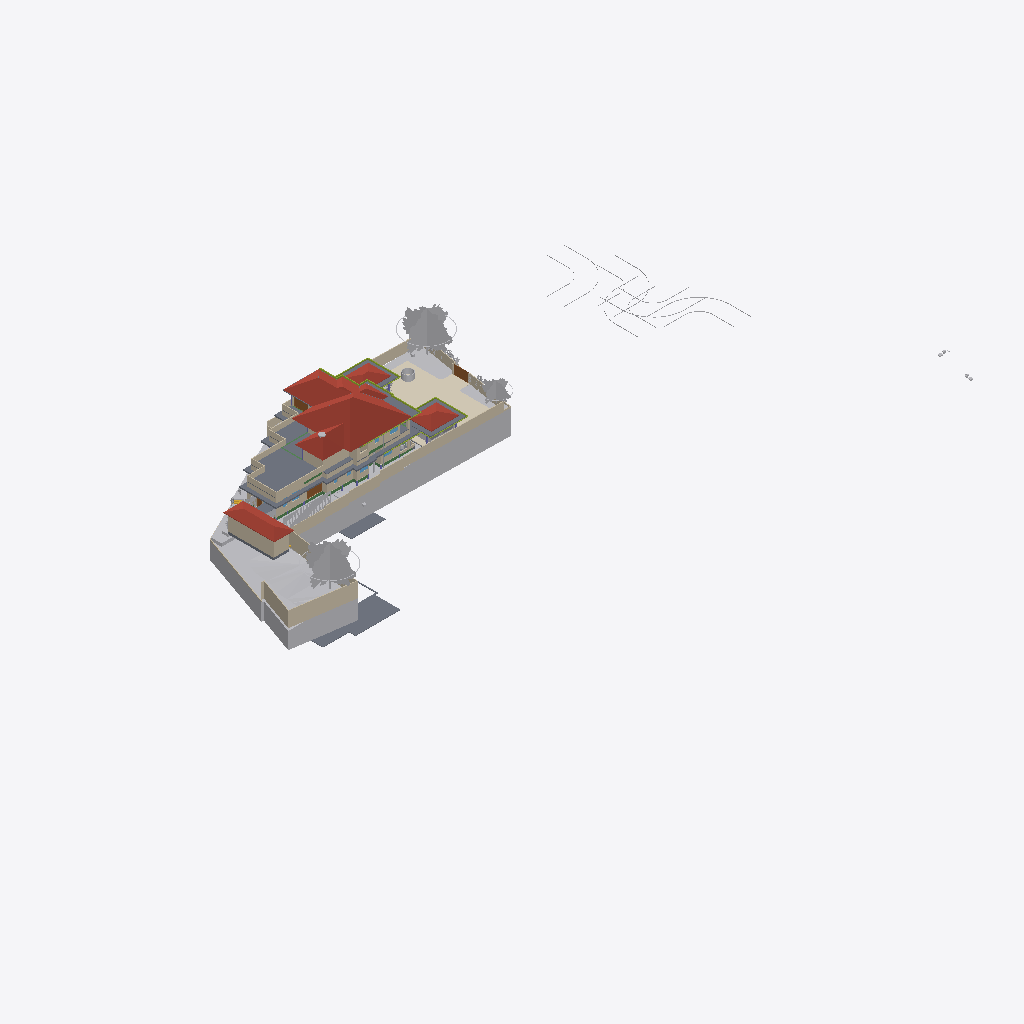
Isometric view of an IFC building model (IFC-SPF (STEP), schema IFC4X3, length unit metre), seen from the south-west, elements coloured by IFC class (only those large enough to see are counted): 45 walls (beige), 28 other elements (light grey), 15 slabs (grey), 11 members (olive), 7 beams (green), 4 roofs (red-brown), 4 coverings (cream), 4 doors (brown), 1 window (light blue).
Extent 124.4 m × 63.5 m × 36.2 m (x, y, z). Storeys (12): Road Level at 0.00 m; GF at 0.00 m; FF at 0.00 m; Concept at 0.00 m; Existing at 0.00 m; Area at 0.00 m; Car Porch at 0.00 m; Footing at 0.00 m; Landscape at 0.00 m; Electrical at 0.00 m; Plumbing at 0.00 m; Roof at 6.00 m. Elements (1116): 190 IfcCovering, 153 IfcWall, 117 IfcFurniture, 94 IfcPipeSegment, 83 IfcBeam, 74 IfcFooting, 68 IfcGeographicElement, 60 IfcColumn, 50 IfcSanitaryTerminal, 43 IfcBuildingElementProxy, 37 IfcDoor, 25 IfcWindow.

HEADER;
FILE_DESCRIPTION(('ViewDefinition[DesignTransferView]'),'2;1');
FILE_NAME('Jailani.ifc','2026-09-16T08:59:56+05:30',(''),(''),'IfcOpenShell 0.8.6-alpha260823','Bonsai 0.8.6-alpha260823-144696c','Nobody');
FILE_SCHEMA(('IFC4X3'));
ENDSEC;
DATA;
#1=IFCPROJECT('1rEyq$MlvDVO9q4X_6O_vh',$,'My Project',$,$,$,$,(#14,#26),#9);
#31=IFCSITE('2ymv4STDrDCBgdvlSnG91s',$,'My Site',$,$,#54,$,$,$,(8,52,49,300000),(76,38,36,300000),0.0,$,$);
#37=IFCBUILDING('0WCwdFWaT3fvN6dYFJV0G3',$,'My Building',$,$,#60,$,$,$,$,$,$);
#43=IFCBUILDINGSTOREY('3glIUxBxj019WI9WL2_LBp',$,'Road Level',$,$,#66,$,$,$,$);
#2091=IFCBUILDINGSTOREY('0gksAyAJzF1eVdNHxF82jx',$,'GF',$,$,#203992,$,$,$,$);
#9684=IFCBUILDINGSTOREY('0GW8AoQ6z9OfFkHNDnUrmB',$,'FF',$,$,#277602,$,$,$,$);
#36449=IFCBUILDINGSTOREY('08MXqDc890wx$ikiXcsfjl',$,'Concept',$,$,#36465,$,$,$,$);
#37612=IFCBUILDINGSTOREY('3FqJSqHaz8MQtwN4CzJUgT',$,'Existing',$,$,#37627,$,$,$,$);
#39460=IFCBUILDINGSTOREY('2$v9ldK6P2VucsJp$wo$TV',$,'Roof',$,$,#308527,$,$,$,$);
#119304=IFCBUILDINGSTOREY('0qBaI9Ey94591kdt6C2Jnr',$,'Area',$,$,#119319,$,$,$,$);
#129129=IFCBUILDINGSTOREY('3kIur_wS960wa7BjgB$p1C',$,'Car Porch',$,$,#129145,$,$,$,$);
#268472=IFCBUILDINGSTOREY('2xrbP0qU17QQ349t_fHpEX',$,'Footing',$,$,#278022,$,$,$,$);
#318255=IFCBUILDINGSTOREY('3aOrSW8CbAU8ZyelJCCINe',$,'Landscape',$,$,#318271,$,$,$,$);
#332845=IFCBUILDINGSTOREY('0AJYN4QXPCc9jj5vzxhX9$',$,'Electrical',$,$,#332861,$,$,$,$);
#351978=IFCBUILDINGSTOREY('3upeWRLj97BQX2e$VHc8TZ',$,'Plumbing',$,$,#351994,$,$,$,$);
#1788=IFCGEOGRAPHICELEMENT('2G7_FUH1TFnfA2p0BceQCt',$,'Site',$,$,#266545,#1804,$,.TERRAIN.);
#328551=IFCROOF('21T1h3klXC_BmaYTQtLSBg',$,'Mainroof',$,$,#328557,#328552,$,.HIP_ROOF.);
#291080=IFCCOVERING('3ktB1WR$f69fETpx9RtRtR',$,'Covering',$,$,#297555,#291091,$,$);
#297152=IFCGEOGRAPHICELEMENT('1oH7nsXafBAhIJwgxqBaXm',$,'GeographicElement',$,$,#297182,#297165,$,$);
#296796=IFCGEOGRAPHICELEMENT('0oAmVwzOn9fxeOwIdp5ttV',$,'GeographicElement',$,$,#297121,#296809,$,$);
#180078=IFCSLAB('1skQYh0W5DWfCNPJm9rd2U',$,'Slab',$,$,#277612,#180099,$,$);
#224944=IFCSLAB('3XqsztXbj1ghk5AhbcNOAU',$,'First Floor',$,$,#277642,#224985,$,$);
#2607=IFCWALL('0hLi5deXP5Zfo$NOtNZznY',$,'Wall',$,$,#266565,#2613,$,$);
#294615=IFCROOF('3mGRXpHdL9OAPglgninuSZ',$,'Roof',$,$,#303292,#297628,$,.HIP_ROOF.);
#187554=IFCSLAB('3VSR8Cqer27g52UuWYSfc7',$,'Slab',$,$,#320625,#187575,$,$);
#211619=IFCWALL('0GEX5P4U9BQufRWTvvAWVU',$,'Wall',$,$,#266600,#211630,$,$);
#295477=IFCROOF('0sh2s7NWrERuaScyuQZWfN',$,'Roof',$,$,#314560,#295490,$,.HIP_ROOF.);
#295283=IFCROOF('0BkYaRzHb4b8SrgvshSiN4',$,'Roof',$,$,#328167,#295296,$,.HIP_ROOF.);
#297122=IFCGEOGRAPHICELEMENT('2fIop$MxL4qvC5l2cqQ$kQ',$,'GeographicElement',$,$,#297177,#297151,$,$);
#224825=IFCSLAB('0d5CFfHvDDkxxBvkI$SQYK',$,'Double Height Area',$,$,#277737,#224866,$,$);
#2582=IFCWALL('3AhfTEAr96zBOu2JT1DiVf',$,'Wall',$,$,#266585,#2588,$,$);
#185235=IFCWALL('3$hjpD4uv8lejQEN1Fheqk',$,'Wall',$,$,#265860,#185246,$,$);
#195940=IFCSLAB('2HQ2skLdv0rQb9RK6xh6m2',$,'Slab',$,$,#308592,#195961,$,$);
#177331=IFCSLAB('36gMpwiePFFhc27jCaqGKB',$,'Slab',$,$,#277607,#177352,$,$);
#3433=IFCWALL('2gqgdNokT89Rrmjq1x$gkt',$,'Wall',$,$,#266610,#3444,$,$);
#2457=IFCWALL('38EbZ7mAL5TfofCc1aVwCP',$,'Wall',$,$,#286704,#2463,$,$);
#230763=IFCWALL('3ruAgi0$X4th8uNtjDFU0l',$,'Wall',$,$,#262587,#230776,$,$);
#2381=IFCWALL('2ukC8AQQP85Rb_ZeT84bZY',$,'Wall',$,$,#286637,#2388,$,$);
#2632=IFCWALL('1hiIP0I5r0ZAybbUAFoviW',$,'Wall',$,$,#286668,#2638,$,$);
#229585=IFCWALL('363bzwyLT6ghaTgHiVcG1Z',$,'Wall',$,$,#262398,#229598,$,$);
#239172=IFCWALL('22QUjRbZf2huVHZiZDV9yu',$,'Wall',$,$,#274382,#239307,$,$);
#288440=IFCGEOGRAPHICELEMENT('10o04kzoD7ieb7fY4oqIEX',$,'Cube',$,$,#288512,#288446,$,.TERRAIN.);
#138679=IFCWALL('0fLQKKdFD4Xw5zTdyOB_Hj',$,'Wall',$,$,#290450,#138690,$,$);
#211778=IFCWALL('3QTju5AJn6xuB9z142QxJ5',$,'Wall',$,$,#266620,#211789,$,$);
#211716=IFCWALL('2g4m2G_4nF49AacJYIKK_m',$,'Wall',$,$,#266615,#211727,$,$);
#211649=IFCWALL('3uvGHZNmz2Z8QwIfP07YN2',$,'Wall',$,$,#266605,#211660,$,$);
#216202=IFCWALL('2aPtsRo0T7ehqUDG57ep_L',$,'Wall',$,$,#277937,#216213,$,$);
#190509=IFCSLAB('0M2GVzfEDEn8zQQJaCsHcY',$,'Slab',$,$,#312156,#190530,$,$);
#172517=IFCSLAB('1UPh17rjP9bRMJ5e6behtP',$,'Slab',$,$,#314565,#172538,$,$);
#75549=IFCWALL('36oGwTk25DYRf$Ld17aTG9',$,'Wall',$,$,#320413,#75560,$,$);
#229553=IFCWALL('3OzAXhdFv7AuKRZNbid974',$,'Wall',$,$,#262458,#229566,$,$);
#181618=IFCWALL('3tn5zRjnL9mukCkae_MZFc',$,'Wall',$,$,#316573,#181629,$,$);
#293425=IFCWALL('197oIZsbvCCx2GrUGcUa_$',$,'Wall',$,$,#293672,#293445,$,$);
#75749=IFCWALL('1qpZbrDrHDMOOsMiFqSj$3',$,'Wall',$,$,#277932,#75760,$,$);
#138622=IFCWALL('2LHcj1KGz7XBlZdHzmycO4',$,'Wall',$,$,#290445,#138633,$,$);
#121662=IFCWALL('1BWH$vHq53de7ALB12b4Gj',$,'Wall',$,$,#331985,#121673,$,$);
#258382=IFCWALL('3$B7M5Mrf8SenDgVdF0cT6',$,'Wall',$,$,#308210,#258405,$,$);
#300440=IFCGEOGRAPHICELEMENT('3XNvekt6nB$ubAxK7kHELD',$,'Cube',$,$,#303387,#300446,$,.TERRAIN.);
#4106=IFCBUILDINGELEMENTPROXY('3eKD0RJXX2cvK3v1N6xXAg',$,'Well',$,$,#268350,#4238,$,.COMPLEX.);
#293224=IFCWALL('2_lBO$4ePAxBo4t8$RcnSa',$,'Wall',$,$,#293859,#293244,$,$);
#219416=IFCSLAB('1AAhloHkHFWRkhjfKq1PUs',$,'Slab',$,$,#259773,#219437,$,$);
#155538=IFCDOOR('3l3X70xTXBjQnx5gSd3ShY',$,'Door',$,$,#294500,#155595,$,$,$,$,$,$);
#181853=IFCWALL('2EPmQbCtXEZfIxRL2oDMf2',$,'Wall',$,$,#316514,#181864,$,$);
#243820=IFCSLAB('2FENWmlQ16VvDlTuuClMiL',$,'Slab',$,$,#277742,#243842,$,$);
#288173=IFCGEOGRAPHICELEMENT('12euZWZPD4APjxpY$YFPVd',$,'Cube',$,$,#288201,#288179,$,.TERRAIN.);
#2532=IFCWALL('2uoMgyRXTBJAXpnQJxkX2y',$,'Wall',$,$,#274635,#2538,$,$);
#238484=IFCWALL('3NyCimSGDCVvqWTSEV1UiK',$,'Wall',$,$,#273945,#238508,$,$);
#43017=IFCBUILDINGELEMENTPROXY('3aYsPRn39B_hfstnZLeJpy',$,'BuildingElementProxy',$,$,#218186,#43030,$,$);
#284023=IFCBEAM('3KA966hgP5FBQ2HLeGJdgI',$,'Beam',$,$,#284024,#284034,$,$);
#258269=IFCDOOR('15u65NnfDBaQUuumddnmrm',$,'Door',$,$,#317361,#258288,$,$,$,$,$,$);
#252018=IFCWALL('2Lgkf63799kR0JBwn463aW',$,'Wall',$,$,#277757,#252078,$,$);
#220492=IFCDOOR('2roBODw3LFthb2psHkXAvx',$,'Door',$,$,#327113,#220505,$,$,$,$,$,$);
#291009=IFCCOVERING('2Qz80cV6LAAB3ft_PK_mv4',$,'Covering',$,$,#314555,#291024,$,$);
#42055=IFCBUILDINGELEMENTPROXY('3wwYmhSjv9weqNYZfzH9xT',$,'BuildingElementProxy',$,$,#218181,#42068,$,$);
#299836=IFCSLAB('1m8YJOZf1EGgmV7PlI$LFi',$,'Slab',$,$,#308642,#299857,$,$);
#291771=IFCCOVERING('0fEHNhNivEbBeF8nPcgjJo',$,'Covering',$,$,#292879,#291782,$,$);
#3190=IFCWALL('193oymhqH3WPw9ieWVOFsJ',$,'Wall',$,$,#266555,#3201,$,$);
#181545=IFCWALL('1aCPQroBHCM8OFaC4aMxaa',$,'Wall',$,$,#316583,#181556,$,$);
#265598=IFCWALL('25r84axJD3eQbDk7FhPmhx',$,'Wall',$,$,#316568,#265618,$,$);
#183087=IFCWALL('1_xe4Hzxf1gwKwSbKbx8K0',$,'Wall',$,$,#316558,#183098,$,$);
#41969=IFCBUILDINGELEMENTPROXY('34CNFuP7L4$g0jXxUngOCu',$,'BuildingElementProxy',$,$,#218176,#41982,$,$);
#257159=IFCVEHICLE('141W$vyQD1ogrQXmHA2jBF',$,'Vehicle',$,$,#329443,#257174,$,$);
#41753=IFCBUILDINGELEMENTPROXY('1GRKmkjDv94ej3zzovNSwP',$,'BuildingElementProxy',$,$,#218171,#41766,$,$);
#188918=IFCSLAB('12_bjLeTzCHBEQ_fbYWelk',$,'Slab',$,$,#312699,#188939,$,$);
#45469=IFCBUILDINGELEMENTPROXY('0b4nwe_Ur2p96W4WE_ytTz',$,'BuildingElementProxy',$,$,#218191,#45482,$,$);
#311787=IFCMEMBER('2ytImcP516UOJobrdF9aUK',$,'Beam',$,'CORNICE',#318357,#311798,$,.USERDEFINED.);
#303509=IFCSHADINGDEVICE('0WI6uJDm1Eohh1anr07Y22',$,'ShadingDevice',$,$,#308667,#303522,$,$);
#303491=IFCSHADINGDEVICE('1_0iBzd4j9YAiupOFFX5Ke',$,'ShadingDevice',$,$,#308662,#303504,$,$);
#313210=IFCMEMBER('3k4khywyb6cg2D3VTirceu',$,'Beam',$,'CORNICE',#313963,#313221,$,.USERDEFINED.);
#303527=IFCSHADINGDEVICE('277BN6qCX6wPH$0V2RFuQl',$,'ShadingDevice',$,$,#308672,#303540,$,$);
#181588=IFCWALL('2ov10n92H22hZgofOL4xAD',$,'Wall',$,$,#316578,#181599,$,$);
#308873=IFCMEMBER('27A9Mk7$j2r9yraDgCej4l',$,'Beam',$,'CORNICE',#318377,#308884,$,.USERDEFINED.);
#173900=IFCWALL('1wQ8lQeKrBovU8E1ANCj4Y',$,'Wall',$,$,#239483,#173912,$,$);
#303473=IFCSHADINGDEVICE('3nEDT8F_13YBk7C7Rvleji',$,'ShadingDevice',$,$,#308657,#303486,$,$);
#313318=IFCMEMBER('3QVIkRLnX109ezuG7dSRvQ',$,'Beam',$,'CORNICE',#314550,#313329,$,.USERDEFINED.);
#303455=IFCSHADINGDEVICE('3t1UzhYH95OPXij6WsUnmH',$,'ShadingDevice',$,$,#308652,#303468,$,$);
#303545=IFCSHADINGDEVICE('0Q3QB21eL1UxwIiDlcwPBI',$,'ShadingDevice',$,$,#308677,#303558,$,$);
#312842=IFCMEMBER('25QPY9bNrCU8e9zZ8Nlc4t',$,'Beam',$,'CORNICE',#313044,#312853,$,.USERDEFINED.);
#308708=IFCMEMBER('0eZnfgcYnAIBPZERwPE2f6',$,'Beam',$,'CORNICE',#318372,#308720,$,.USERDEFINED.);
#303563=IFCSHADINGDEVICE('2PnscDZXzA5x9bgssGPIzf',$,'ShadingDevice',$,$,#308682,#303576,$,$);
#2557=IFCWALL('1jgfO0WGDDYQvoMLTOy$x_',$,'Wall',$,$,#266590,#2563,$,$);
#168053=IFCWALL('3M5zxzEmT2XfzjJzyz7DGC',$,'Wall',$,$,#251916,#168065,$,$);
#177853=IFCSLAB('1mbaC05hv4qQhAf$p0m_1J',$,'First Floor Balcony',$,$,#277732,#177874,$,$);
#288270=IFCGEOGRAPHICELEMENT('2gcEiAJK9DBx1kfK4zW4hG',$,'Cube',$,$,#288507,#288276,$,.TERRAIN.);
#293117=IFCWALL('0iY64pl113UvKk5_iwzTCL',$,'Wall',$,$,#293380,#293137,$,$);
#303675=IFCSHADINGDEVICE('01ecs5Qdr028RbEixCskeR',$,'ShadingDevice',$,$,#327281,#303688,$,$);
#314443=IFCMEMBER('0zlLdrxtz8Cx89DY5tsu_f',$,'Beam',$,'CORNICE',#314585,#314454,$,.USERDEFINED.);
#199401=IFCSLAB('0Cnfl3$Fn7vPIQ93ueC3j9',$,'Slab',$,$,#312704,#199422,$,$);
#188219=IFCWALL('3PC4vlwv15EvzYiA1q1aEs',$,'Wall',$,$,#320515,#188230,$,$);
#312960=IFCMEMBER('1Ix21qJ997pgVvMOh3i$8h',$,'Beam',$,'CORNICE',#313209,#312971,$,.USERDEFINED.);
#268439=IFCBEAM('3NbZ3SN$5DTQR9PQZS1iH2',$,'Beam',$,$,#336990,#268451,$,$);
#288202=IFCGEOGRAPHICELEMENT('1vGX67$bj6cumNjNmmRQ2$',$,'Cube',$,$,#288497,#288208,$,.TERRAIN.);
#299967=IFCSHADINGDEVICE('2yqBkhLZjCZh3qVaOWBnah',$,'ShadingDevice',$,$,#327276,#303600,$,$);
#172706=IFCSLAB('0bvxc6e7H8xvk4Y7S5K3gI',$,'Slab',$,$,#337290,#172727,$,$);
#337513=IFCBEAM('2YcO9aMU58x95ELB17FL2t',$,'Beam',$,$,#338251,#337524,$,$);
#300464=IFCSHADINGDEVICE('3gWKXnSKTE$wNFpuNchKjL',$,'ShadingDevice',$,$,#308637,#303286,$,$);
#60124=IFCWALL('2egd4x5r5Bt9ju5FZWKZ7D',$,'Wall',$,$,#308093,#60135,$,$);
#257129=IFCVEHICLE('39VDetaJPBlQW_NtKKVksN',$,'Vehicle',$,$,#329438,#257144,$,$);
#314636=IFCMEMBER('0n9QPkjQfAIgxEA$6cNkf2',$,'Beam',$,'CORNICE',#318392,#314647,$,.USERDEFINED.);
#312919=IFCMEMBER('3YScQPyHH9mAnJXXnKTmjx',$,'Beam',$,'CORNICE',#313108,#312930,$,.USERDEFINED.);
#309117=IFCMEMBER('1rVdXzvmL1AeuXofnsfm6j',$,'Beam',$,'CORNICE',#318387,#309128,$,.USERDEFINED.);
#294244=IFCWALL('3XCOQUB9HBvf073TjS1c$p',$,'Wall',$,$,#316736,#294264,$,$);
#337562=IFCBEAM('11IdpNkzz7ZPVR74Kui2xj',$,'Beam',$,$,#338410,#337573,$,$);
#187676=IFCWALL('1u9KTprRb9H9rDaj6ApTKI',$,'Wall',$,$,#320640,#187687,$,$);
#359504=IFCCOVERING('1ykL1XV0LFJBzLZqWJN6bJ',$,'Covering',$,$,#365003,#359503,$,$);
#374161=IFCTANK('2FQucbqhv8AhQbn$lqQ_T_',$,'Tank',$,$,#374280,#374160,$,$);
#183118=IFCWALL('1rwGuo5YDE0wEeSbaGvNQb',$,'Wall',$,$,#316679,#183129,$,$);
#285387=IFCBEAM('04WQMIp9n1mPLetYXy_TkJ',$,'Beam',$,$,#285459,#285398,$,$);
#76504=IFCWALL('3VFoUjnBz00vQzzjQsLCSn',$,'Wall',$,$,#320318,#76515,$,$);
#337725=IFCBEAM('0jELUsp9r5WP2tt6_SmpAl',$,'Beam',$,$,#338425,#337736,$,$);
#328308=IFCWALL('2om2ancp9Aw8lPb7LeFmqC',$,'Wall',$,$,#328417,#328330,$,$);
#260385=IFCDOOR('2Ur_xLOOL2zh6qiHFiIplP',$,'Door',$,$,#260531,#260469,$,$,$,$,$,$);
#127597=IFCWINDOW('2hC8JKHo5CiwkILgU7m0Op',$,'Window',$,$,#320423,#127610,$,1.5,1.54999995231628,$,.DOUBLE_PANEL_VERTICAL.,$);
#286178=IFCBEAM('3iIwSovRn4VP8Kp65blJBt',$,'Beam',$,$,#286234,#286189,$,$);
ENDSEC;
